Dataset: dataset_balanced (GitHub, TakanashaTaryu/Osteosarcoma-Histopathology-Classification). Classes: non-tumor, non-viable tumor, viable tumor.

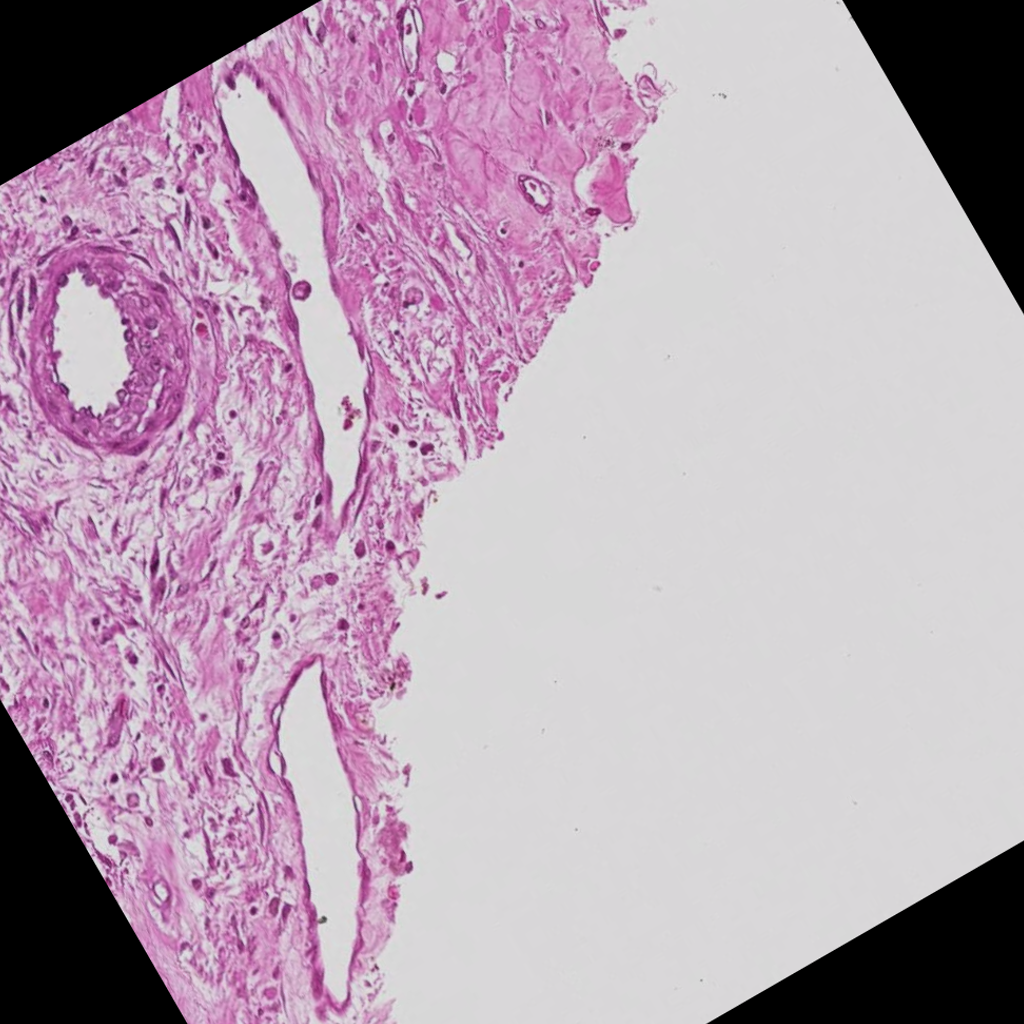
Label: non-viable tumor

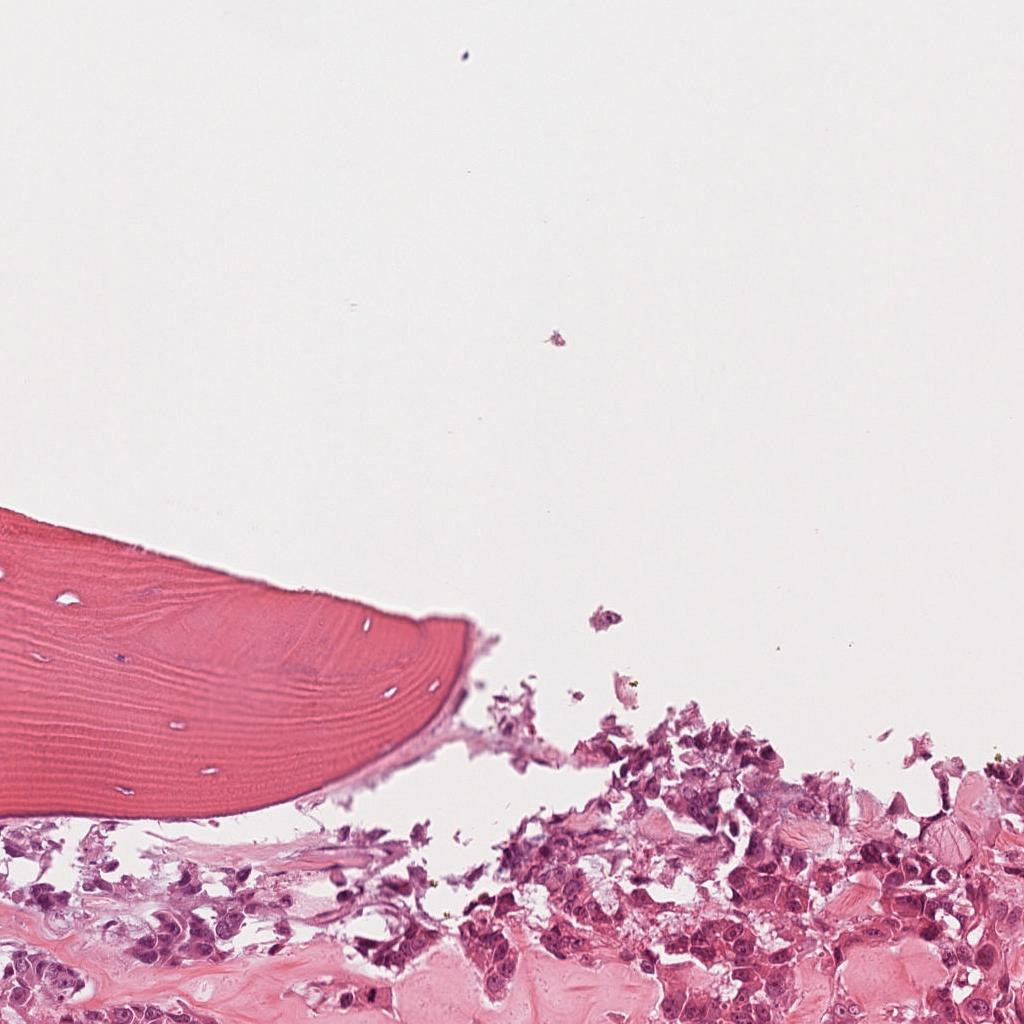
Label: viable tumor

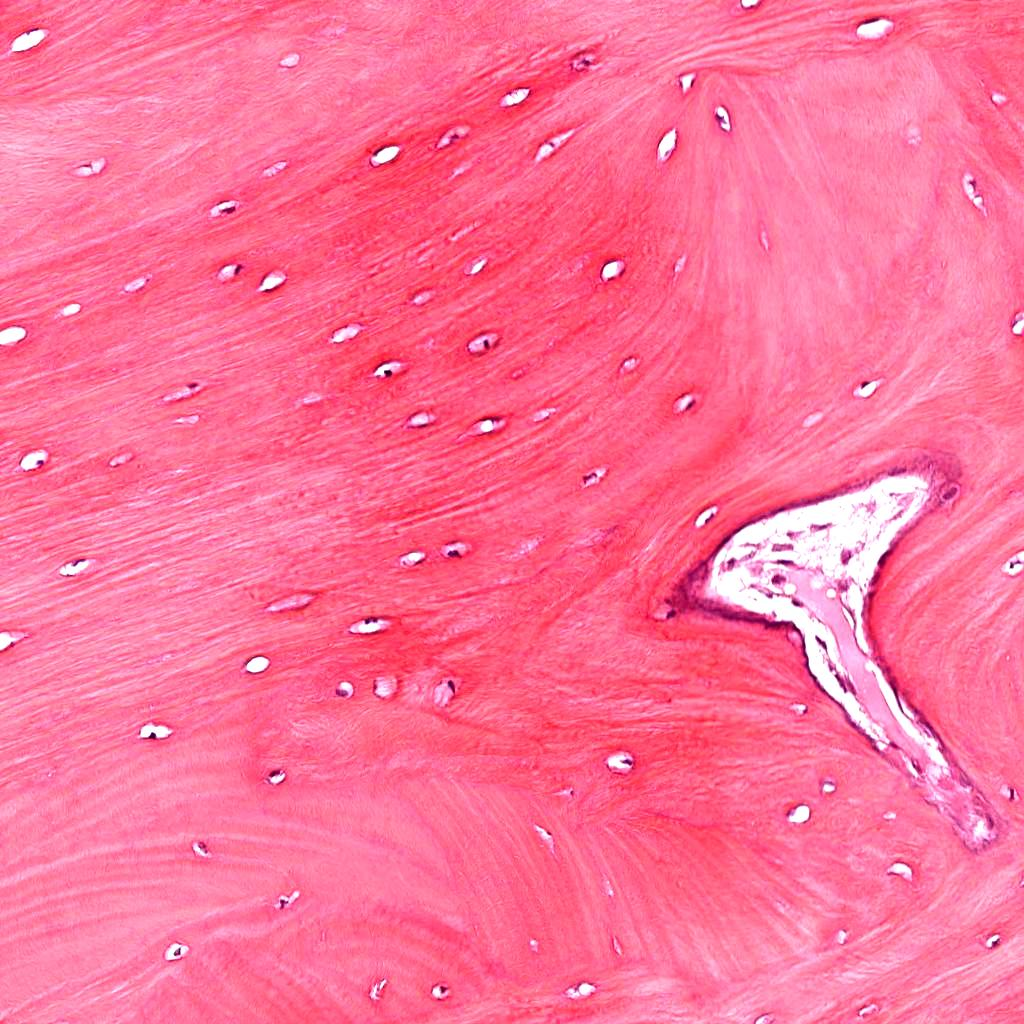
Label: non-tumor

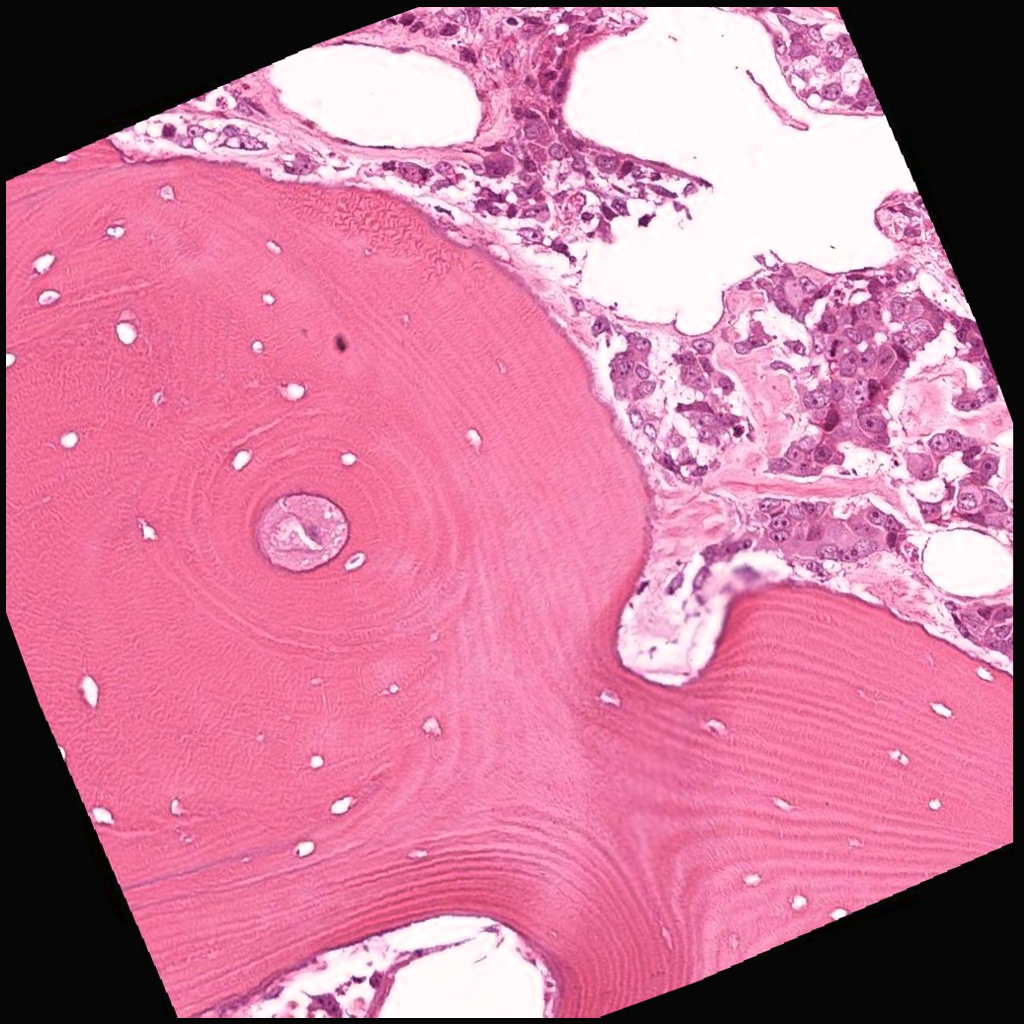
Label: viable tumor

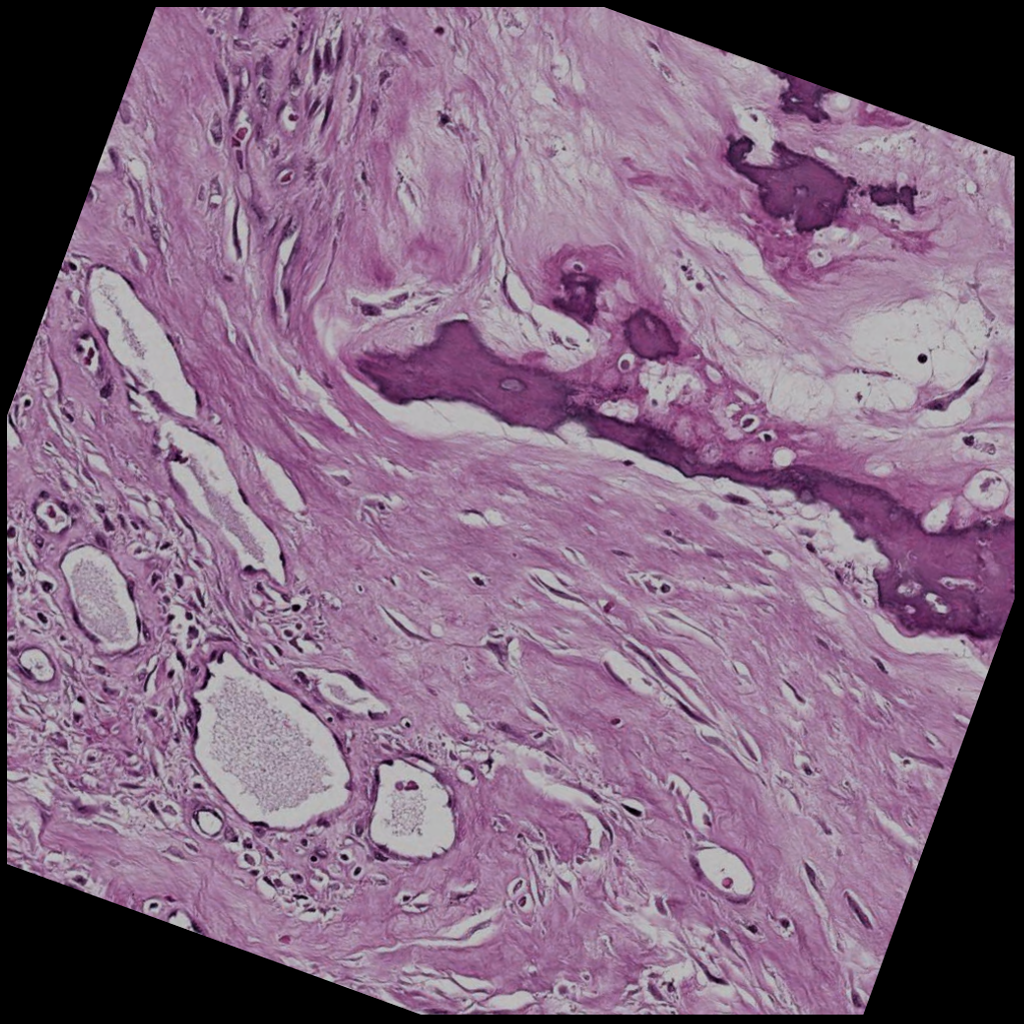
Label: non-viable tumor

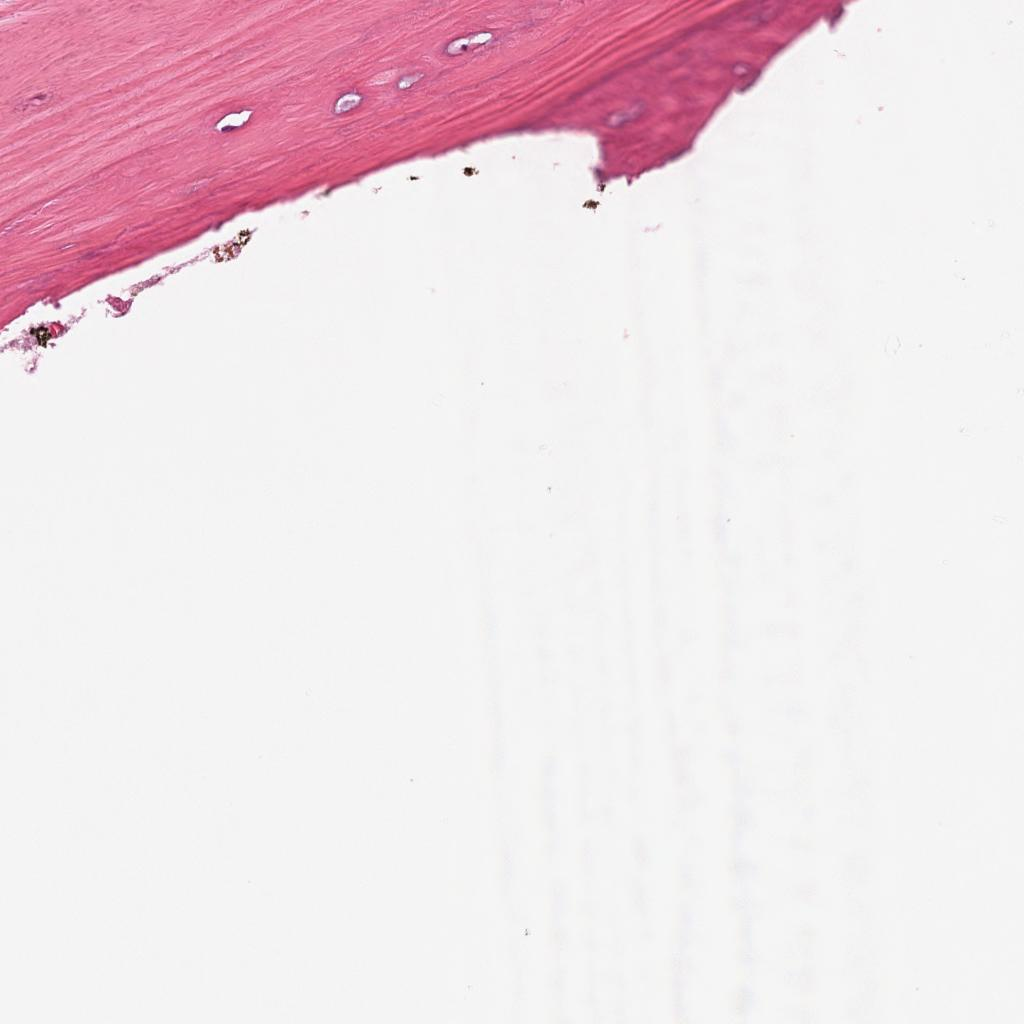
Label: non-tumor
